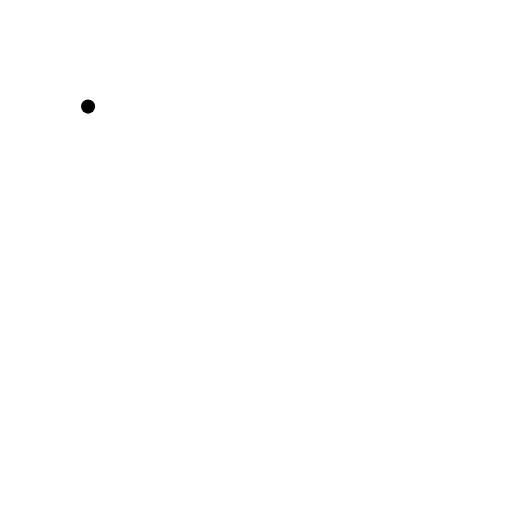
t = 0.00 s
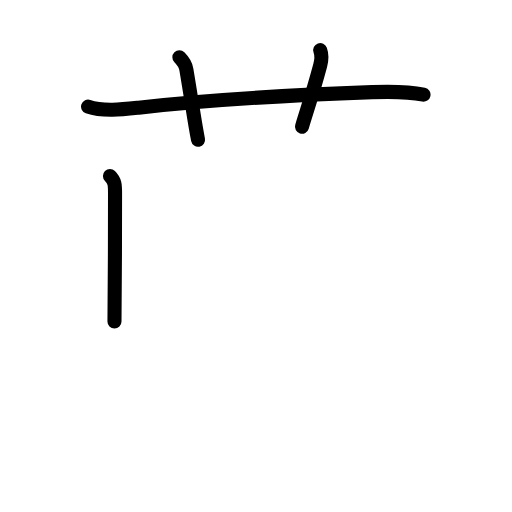
t = 3.63 s
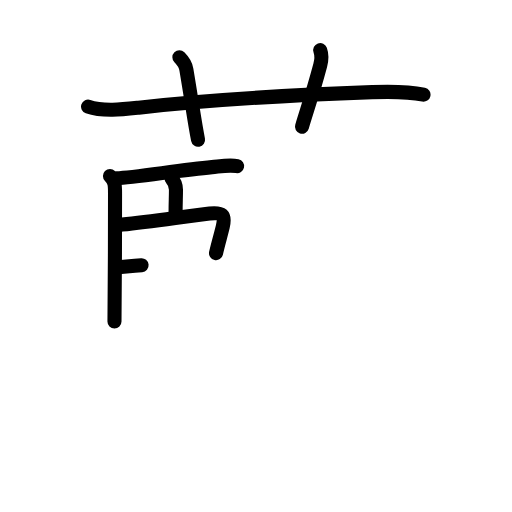
t = 7.13 s
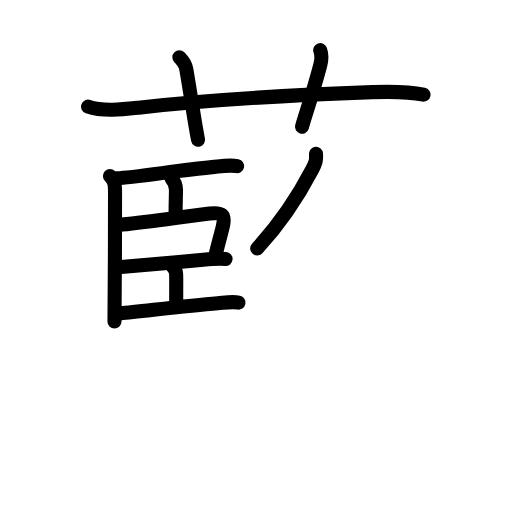
t = 10.88 s
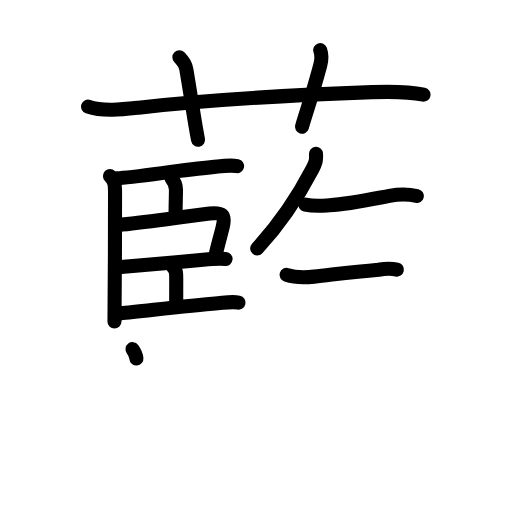
t = 13.38 s
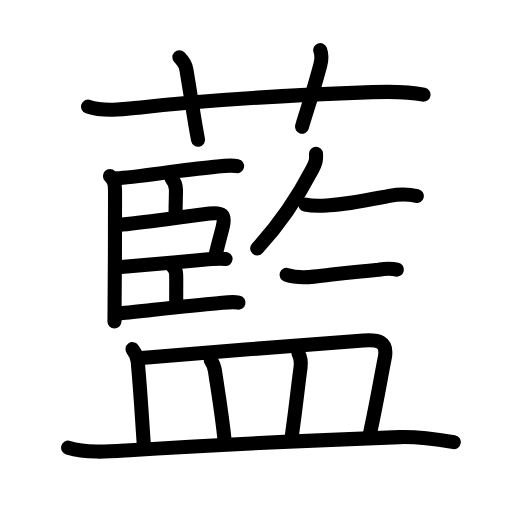
t = 18.00 s

The animated SVG that drew these frames (rendered in a browser with its animation timeline set to each time). Animation: 59 SMIL elements (animate=59); one cycle of 18.00 s.

<?xml version="1.0" encoding="UTF-8"?>
<!--
AniKanjiVG is licensed by CC-BY-SA Paul C. Sommerhoff (https://bitbucket.org/sommerhoff/anikanjivg).
AniKanjiVG uses KanjiVG which is licensed by CC-BY-SA Ulrich Apel (http://kanjivg.tagaini.net).
See also http://creativecommons.org/licenses/by-sa/3.0/
-->
<svg xmlns:kvg='http://kanjivg.tagaini.net' xmlns='http://www.w3.org/2000/svg' width='109' height='109' viewBox='0 0 109 109' style='fill:none;stroke:#000000;stroke-width:3;stroke-linecap:round;stroke-linejoin:round;' id="kvg:kanji_085cd"><g id="kvg:085cd" kvg:element="藍"><g id="kvg:085cd-g1" kvg:element="艹" kvg:variant="true" kvg:original="艸" kvg:position="top" kvg:radical="general"><path id="kvg:085cd-s1" kvg:type="㇐" d="M18.75,22.69c3.16,1.11,7.5,0.59,10.75,0.23c15-1.67,36.01-2.8,49.74-3.3c3.61-0.13,7.36-0.21,10.92,0.54"><animate attributeName="d" begin="0.0s" dur="0.3333333333333333s" from="M18.75,22.69C18.75,22.69,18.75,22.69,18.75,22.69" to="M18.75,22.69c3.16,1.11,7.5,0.59,10.75,0.23" />
<animate attributeName="d" begin="0.3333333333333333s" dur="0.3333333333333333s" from="M18.75,22.69c3.16,1.11,7.5,0.59,10.75,0.23c0,0,0,0,0,0,0" to="M18.75,22.69c3.16,1.11,7.5,0.59,10.75,0.23c15-1.67,36.01-2.8,49.74-3.3" />
<animate attributeName="d" begin="0.6666666666666666s" dur="0.3333333333333333s" from="M18.75,22.69c3.16,1.11,7.5,0.59,10.75,0.23c15-1.67,36.01-2.8,49.74-3.3c0,0,0,0,0,0,0" to="M18.75,22.69c3.16,1.11,7.5,0.59,10.75,0.23c15-1.67,36.01-2.8,49.74-3.3c3.61-0.13,7.36-0.21,10.92,0.54" />
</path>
<path id="kvg:085cd-s2" kvg:type="㇑a" d="M38.19,12.2c0.93,0.93,1.36,1.84,1.49,2.61c1.45,8.69,1.7,10.94,2.48,14.94"><animate attributeName="d" begin="1.0s" dur="0.5s" from="M38.19,12.2C38.19,12.2,38.19,12.2,38.19,12.2" to="M38.19,12.2c0.93,0.93,1.36,1.84,1.49,2.61" />
<animate attributeName="d" begin="1.5s" dur="0.5s" from="M38.19,12.2c0.93,0.93,1.36,1.84,1.49,2.61c0,0,0,0,0,0,0" to="M38.19,12.2c0.93,0.93,1.36,1.84,1.49,2.61c1.45,8.69,1.7,10.94,2.48,14.94" />
<animate attributeName="d" begin="0s" dur="1.0s" from="M-100,-100" to="M-100,-100" />
</path>
<path id="kvg:085cd-s3" kvg:type="㇑a" d="M68.17,10.67c0.36,1.01,0.34,1.98,0,3.25c-1.63,6.08-2.61,8.83-3.88,13.05"><animate attributeName="d" begin="2.0s" dur="0.5s" from="M68.17,10.67C68.17,10.67,68.17,10.67,68.17,10.67" to="M68.17,10.67c0.36,1.01,0.34,1.98,0,3.25" />
<animate attributeName="d" begin="2.5s" dur="0.5s" from="M68.17,10.67c0.36,1.01,0.34,1.98,0,3.25c0,0,0,0,0,0,0" to="M68.17,10.67c0.36,1.01,0.34,1.98,0,3.25c-1.63,6.08-2.61,8.83-3.88,13.05" />
<animate attributeName="d" begin="0s" dur="2.0s" from="M-100,-100" to="M-100,-100" />
</path>
</g>
<g id="kvg:085cd-g2" kvg:element="監" kvg:position="bottom"><g id="kvg:085cd-g3" kvg:position="top"><g id="kvg:085cd-g4" kvg:element="臣" kvg:position="left"><path id="kvg:085cd-s4" kvg:type="㇑" d="M23.41,37.47c1.06,1.06,1.08,1.91,1.08,3.65c0,6.25-0.04,25.25-0.12,27.32"><animate attributeName="d" begin="3.0s" dur="0.5s" from="M23.41,37.47C23.41,37.47,23.41,37.47,23.41,37.47" to="M23.41,37.47c1.06,1.06,1.08,1.91,1.08,3.65" />
<animate attributeName="d" begin="3.5s" dur="0.5s" from="M23.41,37.47c1.06,1.06,1.08,1.91,1.08,3.65c0,0,0,0,0,0,0" to="M23.41,37.47c1.06,1.06,1.08,1.91,1.08,3.65c0,6.25-0.04,25.25-0.12,27.32" />
<animate attributeName="d" begin="0s" dur="3.0s" from="M-100,-100" to="M-100,-100" />
</path>
<path id="kvg:085cd-s5" kvg:type="㇐b" d="M24.81,37.94c3.77-0.12,13.35-1.73,20.32-2.36c1.66-0.15,3.69-0.55,5.35-0.21"><animate attributeName="d" begin="4.0s" dur="0.5s" from="M24.81,37.94C24.81,37.94,24.81,37.94,24.81,37.94" to="M24.81,37.94c3.77-0.12,13.35-1.73,20.32-2.36" />
<animate attributeName="d" begin="4.5s" dur="0.5s" from="M24.81,37.94c3.77-0.12,13.35-1.73,20.32-2.36c0,0,0,0,0,0,0" to="M24.81,37.94c3.77-0.12,13.35-1.73,20.32-2.36c1.66-0.15,3.69-0.55,5.35-0.21" />
<animate attributeName="d" begin="0s" dur="4.0s" from="M-100,-100" to="M-100,-100" />
</path>
<path id="kvg:085cd-s6" kvg:type="㇑a" d="M36.53,38.06c0.58,0.58,0.93,1.19,0.93,2.36c0,2.01-0.08,2.21-0.08,5.08"><animate attributeName="d" begin="5.0s" dur="0.5s" from="M36.53,38.06C36.53,38.06,36.53,38.06,36.53,38.06" to="M36.53,38.06c0.58,0.58,0.93,1.19,0.93,2.36" />
<animate attributeName="d" begin="5.5s" dur="0.5s" from="M36.53,38.06c0.58,0.58,0.93,1.19,0.93,2.36c0,0,0,0,0,0,0" to="M36.53,38.06c0.58,0.58,0.93,1.19,0.93,2.36c0,2.01-0.08,2.21-0.08,5.08" />
<animate attributeName="d" begin="0s" dur="5.0s" from="M-100,-100" to="M-100,-100" />
</path>
<path id="kvg:085cd-s7" kvg:type="㇕b" d="M25.99,47.81c6.66-0.68,13.73-1.82,18.64-2.36c2.62-0.29,3.42,0.23,2.8,2.79c-0.46,1.93-1.03,3.79-1.44,5.65"><animate attributeName="d" begin="6.0s" dur="0.3333333333333333s" from="M25.99,47.81C25.99,47.81,25.99,47.81,25.99,47.81" to="M25.99,47.81c6.66-0.68,13.73-1.82,18.64-2.36" />
<animate attributeName="d" begin="6.333333333333333s" dur="0.3333333333333333s" from="M25.99,47.81c6.66-0.68,13.73-1.82,18.64-2.36c0,0,0,0,0,0,0" to="M25.99,47.81c6.66-0.68,13.73-1.82,18.64-2.36c2.62-0.29,3.42,0.23,2.8,2.79" />
<animate attributeName="d" begin="6.666666666666667s" dur="0.3333333333333333s" from="M25.99,47.81c6.66-0.68,13.73-1.82,18.64-2.36c2.62-0.29,3.42,0.23,2.8,2.79c0,0,0,0,0,0,0" to="M25.99,47.81c6.66-0.68,13.73-1.82,18.64-2.36c2.62-0.29,3.42,0.23,2.8,2.79c-0.46,1.93-1.03,3.79-1.44,5.65" />
<animate attributeName="d" begin="0s" dur="6.0s" from="M-100,-100" to="M-100,-100" />
</path>
<path id="kvg:085cd-s8" kvg:type="㇐b" d="M25.77,56.86c2.17-0.21,11.15-0.98,17.49-1.57c1.9-0.18,3.24-0.3,4.76-0.16"><animate attributeName="d" begin="7.0s" dur="0.5s" from="M25.77,56.86C25.77,56.86,25.77,56.86,25.77,56.86" to="M25.77,56.86c2.17-0.21,11.15-0.98,17.49-1.57" />
<animate attributeName="d" begin="7.5s" dur="0.5s" from="M25.77,56.86c2.17-0.21,11.15-0.98,17.49-1.57c0,0,0,0,0,0,0" to="M25.77,56.86c2.17-0.21,11.15-0.98,17.49-1.57c1.9-0.18,3.24-0.3,4.76-0.16" />
<animate attributeName="d" begin="0s" dur="7.0s" from="M-100,-100" to="M-100,-100" />
</path>
<path id="kvg:085cd-s9" kvg:type="㇑a" d="M36.84,56.83c0.67,0.67,0.68,1.29,0.68,2.52c0,2.25-0.01,2.6-0.01,5.02"><animate attributeName="d" begin="8.0s" dur="0.5s" from="M36.84,56.83C36.84,56.83,36.84,56.83,36.84,56.83" to="M36.84,56.83c0.67,0.67,0.68,1.29,0.68,2.52" />
<animate attributeName="d" begin="8.5s" dur="0.5s" from="M36.84,56.83c0.67,0.67,0.68,1.29,0.68,2.52c0,0,0,0,0,0,0" to="M36.84,56.83c0.67,0.67,0.68,1.29,0.68,2.52c0,2.25-0.01,2.6-0.01,5.02" />
<animate attributeName="d" begin="0s" dur="8.0s" from="M-100,-100" to="M-100,-100" />
</path>
<path id="kvg:085cd-s10" kvg:type="㇐b" d="M25.56,66.73c4.84-0.46,13.93-1.59,20.81-2.16c1.4-0.12,3.02-0.44,4.41-0.15"><animate attributeName="d" begin="9.0s" dur="0.5s" from="M25.56,66.73C25.56,66.73,25.56,66.73,25.56,66.73" to="M25.56,66.73c4.84-0.46,13.93-1.59,20.81-2.16" />
<animate attributeName="d" begin="9.5s" dur="0.5s" from="M25.56,66.73c4.84-0.46,13.93-1.59,20.81-2.16c0,0,0,0,0,0,0" to="M25.56,66.73c4.84-0.46,13.93-1.59,20.81-2.16c1.4-0.12,3.02-0.44,4.41-0.15" />
<animate attributeName="d" begin="0s" dur="9.0s" from="M-100,-100" to="M-100,-100" />
</path>
</g>
<g id="kvg:085cd-g5" kvg:position="right"><path id="kvg:085cd-s11" kvg:type="㇒" d="M67.27,32.75c0.1,1.43-0.09,1.97-0.79,3.31c-2.41,4.61-6.35,11.02-11.73,16.83"><animate attributeName="d" begin="10.0s" dur="0.5s" from="M67.27,32.75C67.27,32.75,67.27,32.75,67.27,32.75" to="M67.27,32.75c0.1,1.43-0.09,1.97-0.79,3.31" />
<animate attributeName="d" begin="10.5s" dur="0.5s" from="M67.27,32.75c0.1,1.43-0.09,1.97-0.79,3.31c0,0,0,0,0,0,0" to="M67.27,32.75c0.1,1.43-0.09,1.97-0.79,3.31c-2.41,4.61-6.35,11.02-11.73,16.83" />
<animate attributeName="d" begin="0s" dur="10.0s" from="M-100,-100" to="M-100,-100" />
</path>
<path id="kvg:085cd-s12" kvg:type="㇐" d="M65,43.57c2.12,0.43,3.74,0.22,5.13,0.13c4.21-0.26,8.93-1.28,12.78-2.01c2.04-0.38,3.83-0.44,5.83,0.04"><animate attributeName="d" begin="11.0s" dur="0.3333333333333333s" from="M65,43.57C65,43.57,65,43.57,65,43.57" to="M65,43.57c2.12,0.43,3.74,0.22,5.13,0.13" />
<animate attributeName="d" begin="11.333333333333334s" dur="0.3333333333333333s" from="M65,43.57c2.12,0.43,3.74,0.22,5.13,0.13c0,0,0,0,0,0,0" to="M65,43.57c2.12,0.43,3.74,0.22,5.13,0.13c4.21-0.26,8.93-1.28,12.78-2.01" />
<animate attributeName="d" begin="11.666666666666666s" dur="0.3333333333333333s" from="M65,43.57c2.12,0.43,3.74,0.22,5.13,0.13c4.21-0.26,8.93-1.28,12.78-2.01c0,0,0,0,0,0,0" to="M65,43.57c2.12,0.43,3.74,0.22,5.13,0.13c4.21-0.26,8.93-1.28,12.78-2.01c2.04-0.38,3.83-0.44,5.83,0.04" />
<animate attributeName="d" begin="0s" dur="11.0s" from="M-100,-100" to="M-100,-100" />
</path>
<path id="kvg:085cd-s13" kvg:type="㇐" d="M61,58.52c1.88,0.61,4,0.57,5.88,0.37c4.22-0.46,8.26-0.99,13.71-1.47c1.37-0.25,2.65-0.32,3.9-0.03"><animate attributeName="d" begin="12.0s" dur="0.3333333333333333s" from="M61,58.52C61,58.52,61,58.52,61,58.52" to="M61,58.52c1.88,0.61,4,0.57,5.88,0.37" />
<animate attributeName="d" begin="12.333333333333334s" dur="0.3333333333333333s" from="M61,58.52c1.88,0.61,4,0.57,5.88,0.37c0,0,0,0,0,0,0" to="M61,58.52c1.88,0.61,4,0.57,5.88,0.37c4.22-0.46,8.26-0.99,13.71-1.47" />
<animate attributeName="d" begin="12.666666666666666s" dur="0.3333333333333333s" from="M61,58.52c1.88,0.61,4,0.57,5.88,0.37c4.22-0.46,8.26-0.99,13.71-1.47c0,0,0,0,0,0,0" to="M61,58.52c1.88,0.61,4,0.57,5.88,0.37c4.22-0.46,8.26-0.99,13.71-1.47c1.37-0.25,2.65-0.32,3.9-0.03" />
<animate attributeName="d" begin="0s" dur="12.0s" from="M-100,-100" to="M-100,-100" />
</path>
</g>
</g>
<g id="kvg:085cd-g6" kvg:element="皿" kvg:position="bottom"><path id="kvg:085cd-s14" kvg:type="㇑a" d="M28.21,74.33c0.7,0.92,1.03,1.79,1.11,2.67c0.63,7,0.73,9.5,1.29,17.56"><animate attributeName="d" begin="13.0s" dur="0.5s" from="M28.21,74.33C28.21,74.33,28.21,74.33,28.21,74.33" to="M28.21,74.33c0.7,0.92,1.03,1.79,1.11,2.67" />
<animate attributeName="d" begin="13.5s" dur="0.5s" from="M28.21,74.33c0.7,0.92,1.03,1.79,1.11,2.67c0,0,0,0,0,0,0" to="M28.21,74.33c0.7,0.92,1.03,1.79,1.11,2.67c0.63,7,0.73,9.5,1.29,17.56" />
<animate attributeName="d" begin="0s" dur="13.0s" from="M-100,-100" to="M-100,-100" />
</path>
<path id="kvg:085cd-s15" kvg:type="㇕b" d="M30.1,76.23c10.6-0.94,38.89-3.16,47.27-3.74c3.05-0.21,5.26,0.08,4.53,3.77c-0.91,4.62-1.63,9.01-3.12,15.96"><animate attributeName="d" begin="14.0s" dur="0.3333333333333333s" from="M30.1,76.23C30.1,76.23,30.1,76.23,30.1,76.23" to="M30.1,76.23c10.6-0.94,38.89-3.16,47.27-3.74" />
<animate attributeName="d" begin="14.333333333333334s" dur="0.3333333333333333s" from="M30.1,76.23c10.6-0.94,38.89-3.16,47.27-3.74c0,0,0,0,0,0,0" to="M30.1,76.23c10.6-0.94,38.89-3.16,47.27-3.74c3.05-0.21,5.26,0.08,4.53,3.77" />
<animate attributeName="d" begin="14.666666666666666s" dur="0.3333333333333333s" from="M30.1,76.23c10.6-0.94,38.89-3.16,47.27-3.74c3.05-0.21,5.26,0.08,4.53,3.77c0,0,0,0,0,0,0" to="M30.1,76.23c10.6-0.94,38.89-3.16,47.27-3.74c3.05-0.21,5.26,0.08,4.53,3.77c-0.91,4.62-1.63,9.01-3.12,15.96" />
<animate attributeName="d" begin="0s" dur="14.0s" from="M-100,-100" to="M-100,-100" />
</path>
<path id="kvg:085cd-s16" kvg:type="㇑a" d="M44.86,76.69c0.51,0.68,0.76,1.31,0.91,2.31c0.74,5.01,1.41,8.72,2.07,14.92"><animate attributeName="d" begin="15.0s" dur="0.5s" from="M44.86,76.69C44.86,76.69,44.86,76.69,44.86,76.69" to="M44.86,76.69c0.51,0.68,0.76,1.31,0.91,2.31" />
<animate attributeName="d" begin="15.5s" dur="0.5s" from="M44.86,76.69c0.51,0.68,0.76,1.31,0.91,2.31c0,0,0,0,0,0,0" to="M44.86,76.69c0.51,0.68,0.76,1.31,0.91,2.31c0.74,5.01,1.41,8.72,2.07,14.92" />
<animate attributeName="d" begin="0s" dur="15.0s" from="M-100,-100" to="M-100,-100" />
</path>
<path id="kvg:085cd-s17" kvg:type="㇑a" d="M63.54,75.26c0.46,0.86,0.59,1.86,0.44,2.99c-0.76,5.69-0.82,7.11-1.83,14.38"><animate attributeName="d" begin="16.0s" dur="0.5s" from="M63.54,75.26C63.54,75.26,63.54,75.26,63.54,75.26" to="M63.54,75.26c0.46,0.86,0.59,1.86,0.44,2.99" />
<animate attributeName="d" begin="16.5s" dur="0.5s" from="M63.54,75.26c0.46,0.86,0.59,1.86,0.44,2.99c0,0,0,0,0,0,0" to="M63.54,75.26c0.46,0.86,0.59,1.86,0.44,2.99c-0.76,5.69-0.82,7.11-1.83,14.38" />
<animate attributeName="d" begin="0s" dur="16.0s" from="M-100,-100" to="M-100,-100" />
</path>
<path id="kvg:085cd-s18" kvg:type="㇐" d="M14.5,95.3c3.95,1.16,8.19,0.87,12.25,0.61c13.96-0.89,39.38-2.16,58.27-2.85c3.93-0.14,7.76,0.43,11.59,1.07"><animate attributeName="d" begin="17.0s" dur="0.3333333333333333s" from="M14.5,95.3C14.5,95.3,14.5,95.3,14.5,95.3" to="M14.5,95.3c3.95,1.16,8.19,0.87,12.25,0.61" />
<animate attributeName="d" begin="17.333333333333332s" dur="0.3333333333333333s" from="M14.5,95.3c3.95,1.16,8.19,0.87,12.25,0.61c0,0,0,0,0,0,0" to="M14.5,95.3c3.95,1.16,8.19,0.87,12.25,0.61c13.96-0.89,39.38-2.16,58.27-2.85" />
<animate attributeName="d" begin="17.666666666666668s" dur="0.3333333333333333s" from="M14.5,95.3c3.95,1.16,8.19,0.87,12.25,0.61c13.96-0.89,39.38-2.16,58.27-2.85c0,0,0,0,0,0,0" to="M14.5,95.3c3.95,1.16,8.19,0.87,12.25,0.61c13.96-0.89,39.38-2.16,58.27-2.85c3.93-0.14,7.76,0.43,11.59,1.07" />
<animate attributeName="d" begin="0s" dur="17.0s" from="M-100,-100" to="M-100,-100" />
</path>
</g>
</g>
</g>
</svg>
